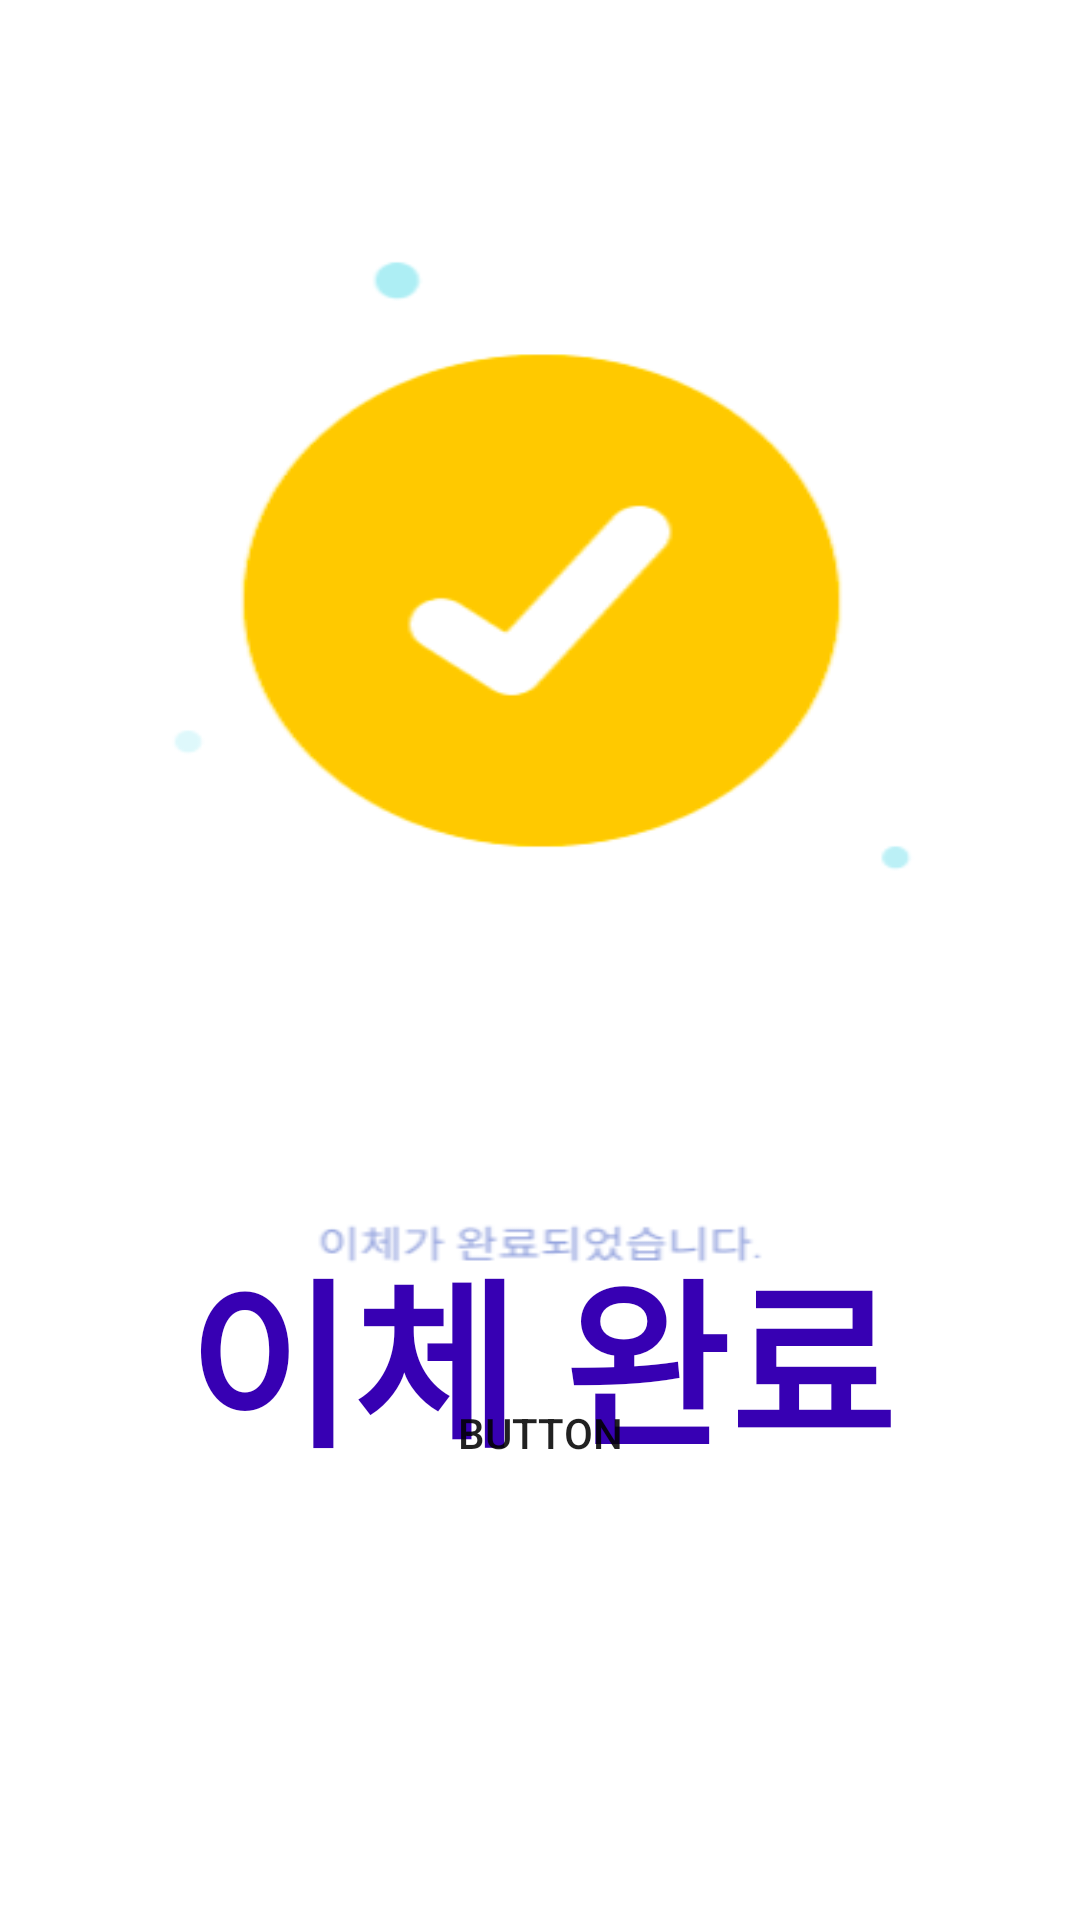

This screen was rendered from an Android layout file. Write that file and the resources it references.
<!-- AndroidManifest.xml: application theme Theme.Ex1 -->
<!-- res/layout/fragment_transfinish.xml -->
<?xml version="1.0" encoding="utf-8"?>
<androidx.constraintlayout.widget.ConstraintLayout xmlns:android="http://schemas.android.com/apk/res/android"
    xmlns:app="http://schemas.android.com/apk/res-auto"
    xmlns:tools="http://schemas.android.com/tools"
    android:layout_width="match_parent"
    android:layout_height="match_parent"
    android:background="@drawable/finish"
    tools:context=".fragment.transfer.TransferFragment">


    <TextView
        android:layout_width="wrap_content"
        android:layout_height="wrap_content"
        android:layout_marginTop="408dp"
        android:fontFamily="sans-serif-black"
        android:text="이체 완료"
        android:textColor="@color/purple_700"
        android:textSize="60sp"
        app:layout_constraintEnd_toEndOf="parent"
        app:layout_constraintStart_toStartOf="parent"
        app:layout_constraintTop_toTopOf="parent" />

    <Button
        android:id="@+id/btn_first"
        android:layout_width="318dp"
        android:layout_height="325dp"
        android:background="#00FFFFFF"
        android:foreground="@drawable/btn_first"
        android:text="Button"
        app:layout_constraintBottom_toBottomOf="parent"
        app:layout_constraintEnd_toEndOf="parent"
        app:layout_constraintStart_toStartOf="parent"
        app:layout_constraintTop_toTopOf="parent"
        app:layout_constraintVertical_bias="1.0" />


</androidx.constraintlayout.widget.ConstraintLayout>
<!-- resources referenced by this layout -->
<resources>
  <color name="purple_700">#FF3700B3</color>
  <!-- drawable btn_first: png bitmap (drawable, 928889 bytes) -->
  <!-- drawable finish: png bitmap (drawable, 20835 bytes) -->
  <style name="Theme.Ex1" parent="Theme.MaterialComponents.DayNight.DarkActionBar">
          
          <item name="colorPrimary">@color/purple_500</item>
          <item name="colorPrimaryVariant">@color/purple_700</item>
          <item name="colorOnPrimary">@color/white</item>
          
          <item name="colorSecondary">@color/teal_200</item>
          <item name="colorSecondaryVariant">@color/teal_700</item>
          <item name="colorOnSecondary">@color/black</item>
          
          <item name="android:statusBarColor" tools:targetApi="l">?attr/colorPrimaryVariant</item>
          
          <item name="windowActionBar">false</item>
          <item name="windowNoTitle">true</item>
  
  
  
      </style>
  <color name="purple_500">#FF6200EE</color>
  <color name="white">#FFFFFFFF</color>
  <color name="teal_200">#FF03DAC5</color>
  <color name="teal_700">#FF018786</color>
  <color name="black">#FF000000</color>
</resources>
